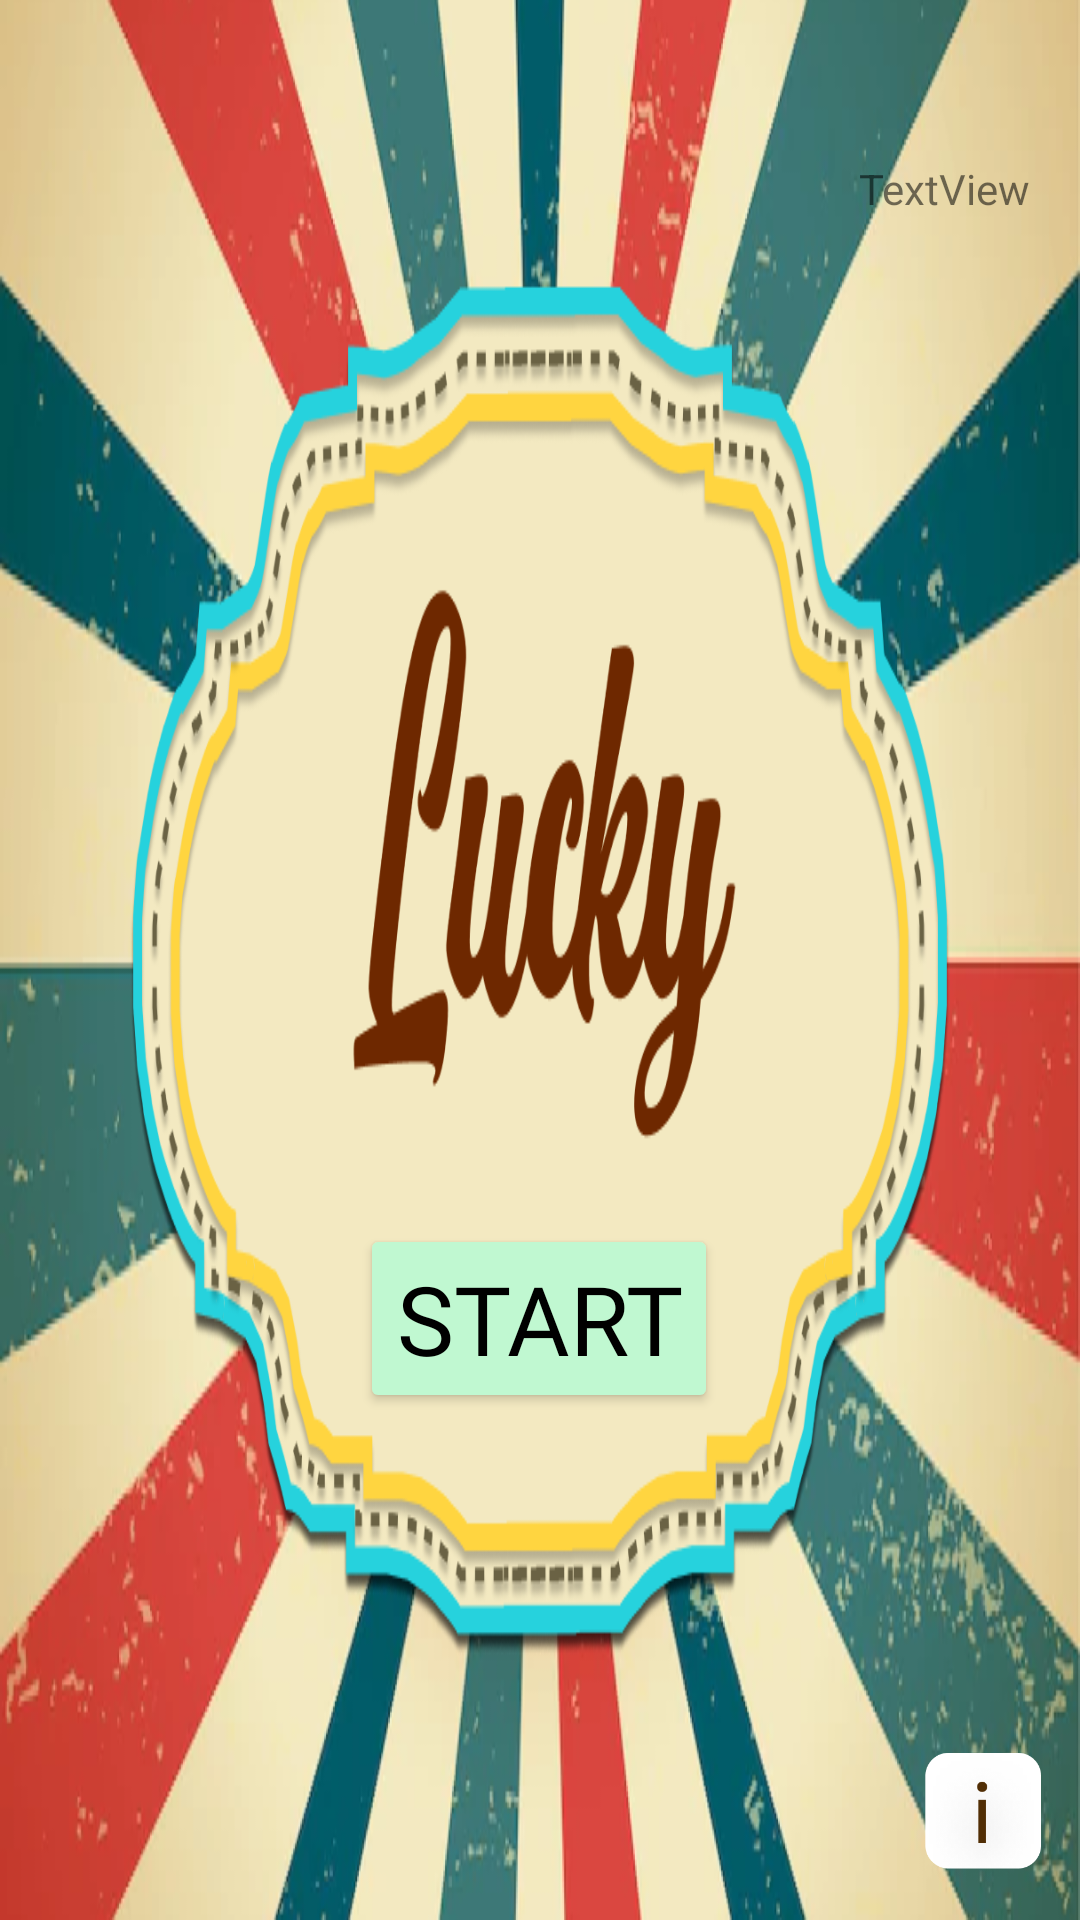

The Android layout XML behind this screen, and the referenced resources:
<!-- AndroidManifest.xml: application theme Theme.Lucky -->
<!-- res/layout/fragment_start.xml -->
<?xml version="1.0" encoding="utf-8"?>
<RelativeLayout xmlns:android="http://schemas.android.com/apk/res/android"
    xmlns:app="http://schemas.android.com/apk/res-auto"
    xmlns:tools="http://schemas.android.com/tools"
    android:layout_width="match_parent"
    android:layout_height="match_parent"
    android:background="@drawable/bgaa"
    tools:context=".InfoFragment">


    <androidx.constraintlayout.widget.ConstraintLayout
        android:layout_width="match_parent"
        android:layout_height="match_parent">

        <Button
            android:id="@+id/start"
            android:layout_width="wrap_content"
            android:layout_height="wrap_content"
            android:layout_centerHorizontal="true"
            android:backgroundTint="@color/aeroblue"
            android:fontFamily="@font/crushed"
            android:text="Start"
            android:textColor="@color/black"
            android:textSize="32sp"
            app:layout_constraintBottom_toBottomOf="parent"
            app:layout_constraintEnd_toEndOf="parent"
            app:layout_constraintHorizontal_bias="0.499"
            app:layout_constraintStart_toStartOf="parent"
            app:layout_constraintTop_toTopOf="parent"
            app:layout_constraintVertical_bias="0.707" />

        <ImageView
            android:id="@+id/infoi"
            android:layout_width="63dp"
            android:layout_height="59dp"
            android:layout_marginTop="8dp"
            android:src="@drawable/i"
            app:layout_constraintBottom_toBottomOf="parent"
            app:layout_constraintEnd_toEndOf="parent"
            app:layout_constraintHorizontal_bias="0.995"
            app:layout_constraintStart_toStartOf="parent"
            app:layout_constraintTop_toTopOf="@+id/start"
            app:layout_constraintVertical_bias="0.978" />

        <TextView
            android:id="@+id/score"
            android:layout_width="wrap_content"
            android:layout_height="wrap_content"
            android:text="TextView"
            app:layout_constraintBottom_toTopOf="@+id/start"
            app:layout_constraintEnd_toEndOf="parent"
            app:layout_constraintHorizontal_bias="0.945"
            app:layout_constraintStart_toStartOf="parent"
            app:layout_constraintTop_toTopOf="parent"
            app:layout_constraintVertical_bias="0.137" />


    </androidx.constraintlayout.widget.ConstraintLayout>
</RelativeLayout>
<!-- resources referenced by this layout -->
<resources>
  <color name="aeroblue">#C0F8D1</color>
  <color name="black">#FF000000</color>
  <!-- drawable bgaa: png bitmap (drawable, 469459 bytes) -->
  <!-- drawable i: png bitmap (drawable, 14233 bytes) -->
  <style name="Theme.Lucky" parent="Theme.MaterialComponents.DayNight.DarkActionBar">
          
          <item name="colorPrimary">@color/purple_500</item>
          <item name="colorPrimaryVariant">@color/purple_700</item>
          <item name="colorOnPrimary">@color/white</item>
          
          <item name="colorSecondary">@color/teal_200</item>
          <item name="colorSecondaryVariant">@color/teal_700</item>
          <item name="colorOnSecondary">@color/black</item>
          
          <item name="android:statusBarColor" tools:targetApi="l">?attr/colorPrimaryVariant</item>
          
      </style>
  <color name="purple_500">#FF6200EE</color>
  <color name="purple_700">#FF3700B3</color>
  <color name="white">#FFFFFFFF</color>
  <color name="teal_200">#FF03DAC5</color>
  <color name="teal_700">#FF018786</color>
</resources>
